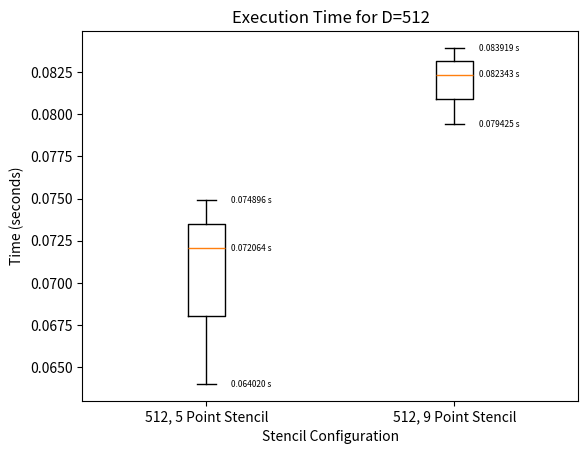

Generate this figure with matplotlib:
import matplotlib.pyplot as plt

data = [
    [(512, '5 Point Stencil', 0.074896), (512, '5 Point Stencil', 0.064020), (512, '5 Point Stencil', 0.072064)],
    [(512, '9 Point Stencil', 0.082343), (512, '9 Point Stencil', 0.079425), (512, '9 Point Stencil', 0.083919)],
]

times_5_point_stencil = [time for _, stencil, time in data[0] if stencil == '5 Point Stencil']
times_9_point_stencil = [time for _, stencil, time in data[1] if stencil == '9 Point Stencil']

plt.boxplot([times_5_point_stencil, times_9_point_stencil], labels=['512, 5 Point Stencil', '512, 9 Point Stencil'])
plt.title('Execution Time for D=512')
plt.xlabel('Stencil Configuration')
plt.ylabel('Time (seconds)')

for i, times in enumerate([times_5_point_stencil, times_9_point_stencil]):
    for j, time in enumerate(times):
        plt.text(i + 1.1, time, f'{time:.6f} s', ha='left', va='center', fontsize=6)


plt.show()
